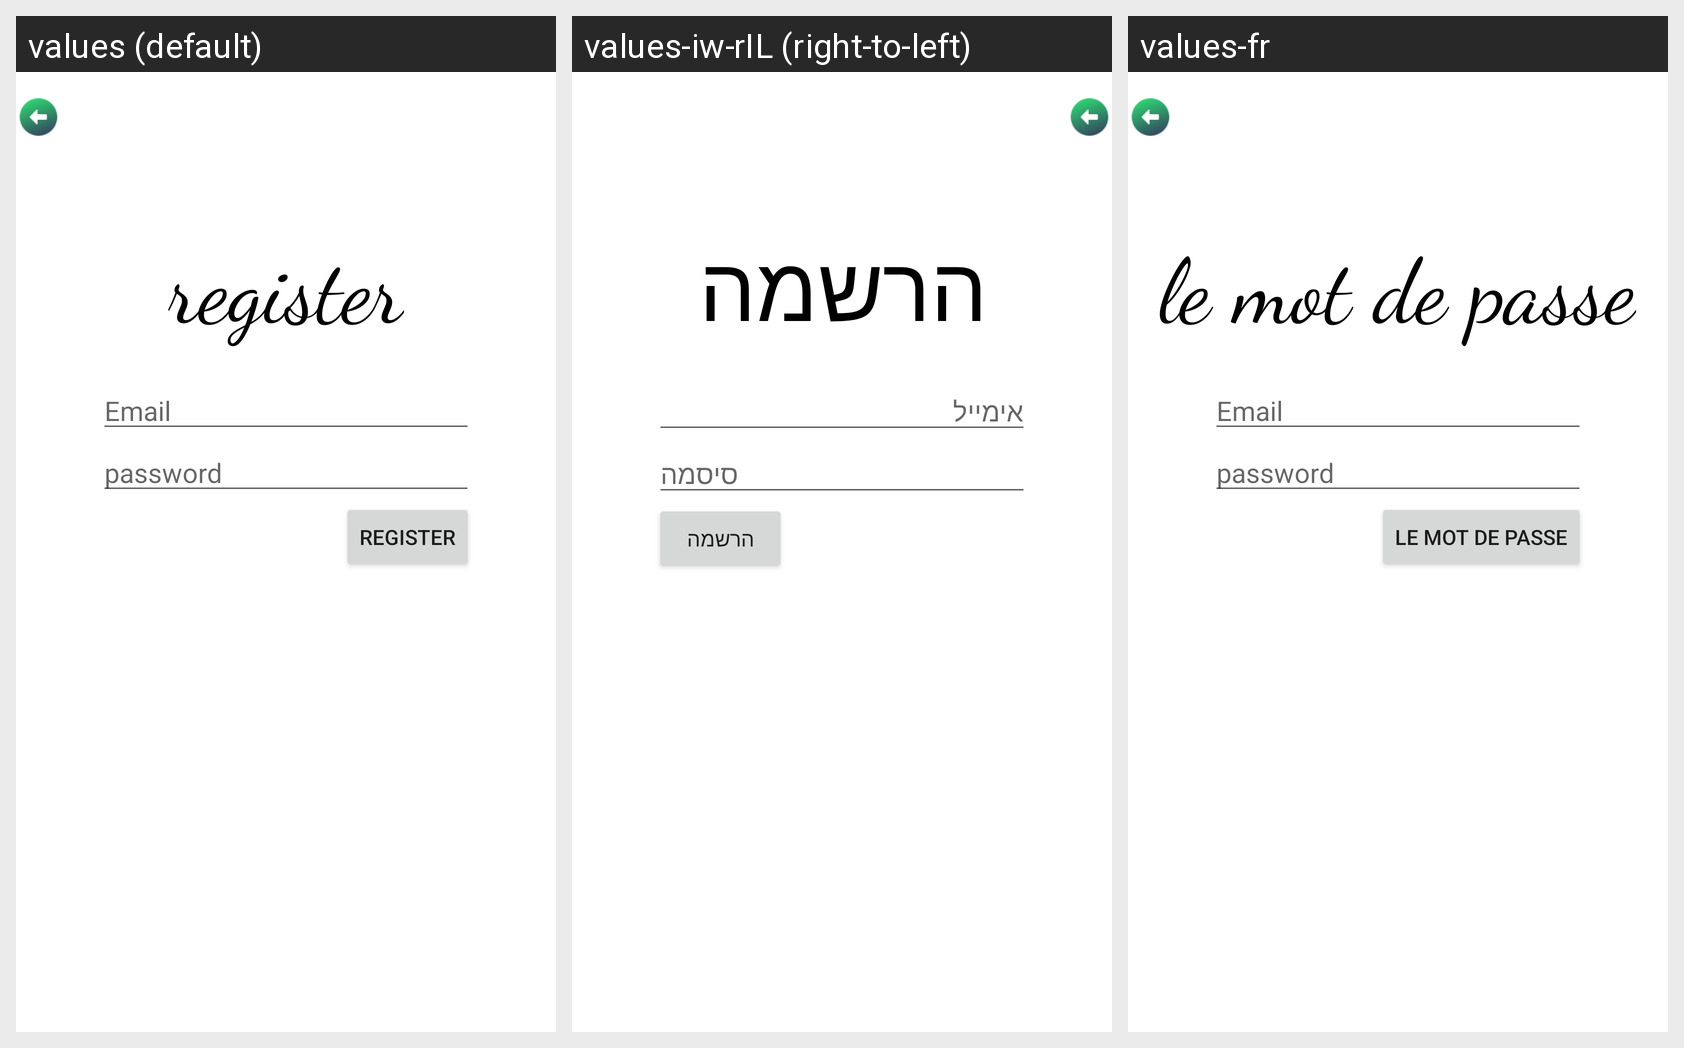

Locale-by-locale string values for the Android screen shown in this grid:
Android screen res/layout/activity_register.xml rendered under 3 locales, left to right: values (default), values-iw-rIL (right-to-left), values-fr. Device: Nexus 5 (rendered at 1080×1920; each locale shown at half size, 540×960, under a caption strip naming it); theme Theme.TriviaGame.
Strings drawn on this screen, with the default value and each locale's value (text and hints the layout hard-codes, and strings that could not be matched under every locale, appear in the picture but are not listed):

register
  values: register
  values-iw-rIL: הרשמה
  values-fr: le mot de passe

email
  values: Email
  values-iw-rIL: אימייל
  values-fr: Email

password
  values: password
  values-iw-rIL: סיסמה
  values-fr: password
